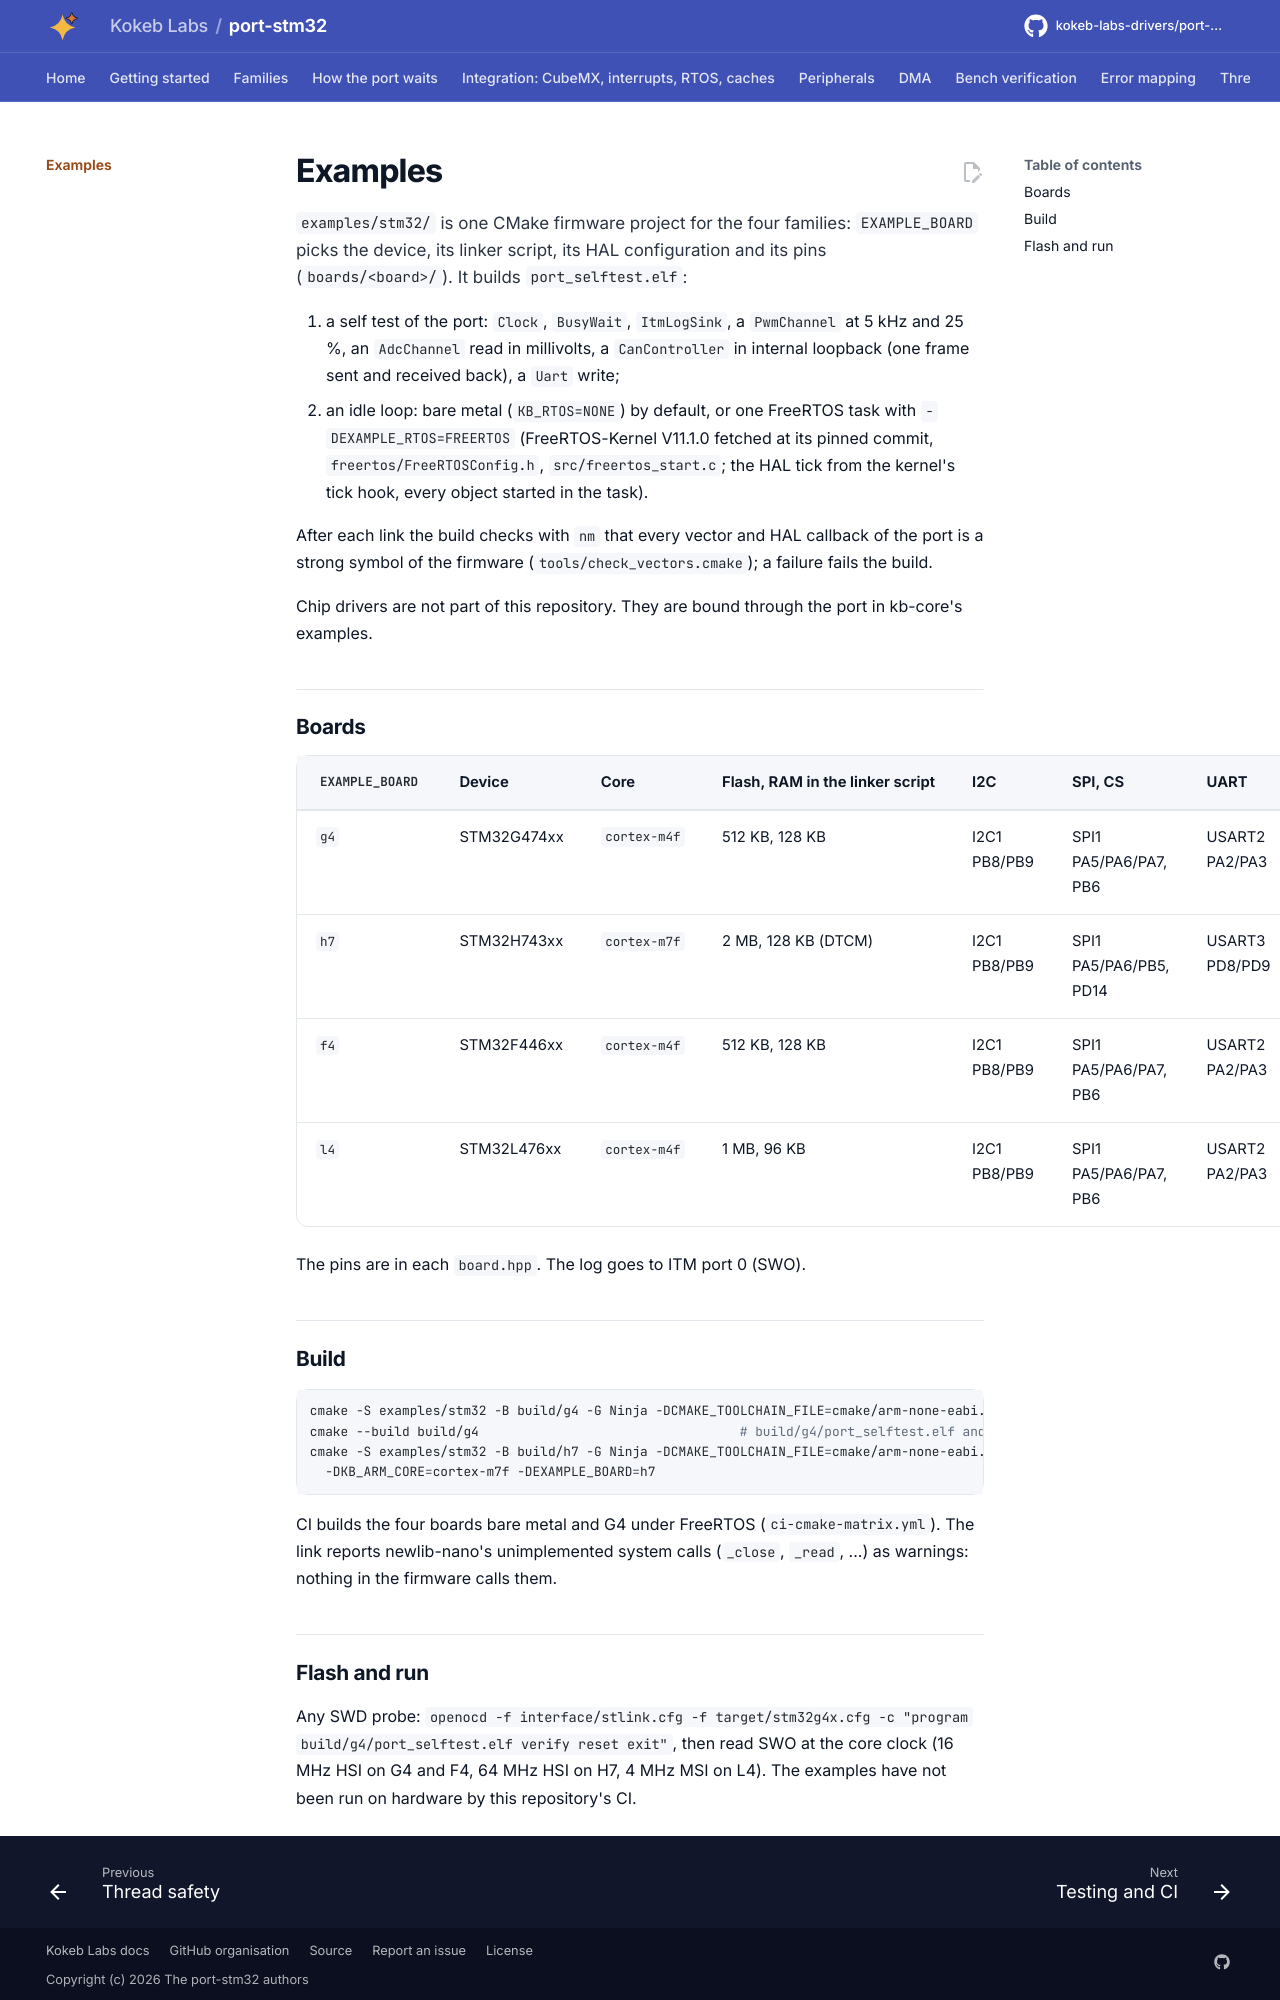

repository: kokeb-labs-drivers/port-stm32 · page: dev/examples/index.html · generator: mkdocs

# Examples

`examples/stm32/` is one CMake firmware project for the four families: `EXAMPLE_BOARD` picks the device, its linker
script, its HAL configuration and its pins (`boards/<board>/`). It builds `port_selftest.elf`:

1. a self test of the port: `Clock`, `BusyWait`, `ItmLogSink`, a `PwmChannel` at 5 kHz and 25 %, an `AdcChannel`
   read in millivolts, a `CanController` in internal loopback (one frame sent and received back), a `Uart` write;
2. an idle loop: bare
   metal (`KB_RTOS=NONE`) by default, or one FreeRTOS task with `-DEXAMPLE_RTOS=FREERTOS` (FreeRTOS-Kernel V11.1.0
   fetched at its pinned commit, `freertos/FreeRTOSConfig.h`, `src/freertos_start.c`; the HAL tick from the kernel's
   tick hook, every object started in the task).

After each link the build checks with `nm` that every vector and HAL callback of the port is a strong symbol of the
firmware (`tools/check_vectors.cmake`); a failure fails the build.

Chip drivers are not part of this repository. They are bound through the port in kb-core's examples.

## Boards

| `EXAMPLE_BOARD` | Device | Core | Flash, RAM in the linker script | I2C | SPI, CS | UART | PWM | ADC | CAN |
| --- | --- | --- | --- | --- | --- | --- | --- | --- | --- |
| `g4` | STM32G474xx | `cortex-m4f` | 512 KB, 128 KB | I2C1 PB8/PB9 | SPI1 PA5/PA6/PA7, PB6 | USART2 PA2/PA3 | TIM3 CH2 PB5 | ADC1 IN1 PA0 | FDCAN1 PA12/PA11 |
| `h7` | STM32H743xx | `cortex-m7f` | 2 MB, 128 KB (DTCM) | I2C1 PB8/PB9 | SPI1 PA5/PA6/PB5, PD14 | USART3 PD8/PD9 | TIM4 CH1 PD12 | ADC1 INP15 PA3 | FDCAN1 PD1/PD0 |
| `f4` | STM32F446xx | `cortex-m4f` | 512 KB, 128 KB | I2C1 PB8/PB9 | SPI1 PA5/PA6/PA7, PB6 | USART2 PA2/PA3 | TIM3 CH1 PB4 | ADC1 IN0 PA0 | CAN1 PA12/PA11 |
| `l4` | STM32L476xx | `cortex-m4f` | 1 MB, 96 KB | I2C1 PB8/PB9 | SPI1 PA5/PA6/PA7, PB6 | USART2 PA2/PA3 | TIM3 CH1 PB4 | ADC1 IN5 PA0 | CAN1 PA12/PA11 |

The pins are in each `board.hpp`. The log goes to ITM port 0 (SWO).

## Build

```bash
cmake -S examples/stm32 -B build/g4 -G Ninja -DCMAKE_TOOLCHAIN_FILE=cmake/arm-none-eabi.cmake -DEXAMPLE_BOARD=g4
cmake --build build/g4                                  # build/g4/port_selftest.elf and port_selftest.map
cmake -S examples/stm32 -B build/h7 -G Ninja -DCMAKE_TOOLCHAIN_FILE=cmake/arm-none-eabi.cmake \
  -DKB_ARM_CORE=cortex-m7f -DEXAMPLE_BOARD=h7
```

CI builds the four boards bare metal and G4 under FreeRTOS (`ci-cmake-matrix.yml`). The link reports newlib-nano's
unimplemented system calls
(`_close`, `_read`, ...) as warnings: nothing in the firmware calls them.
